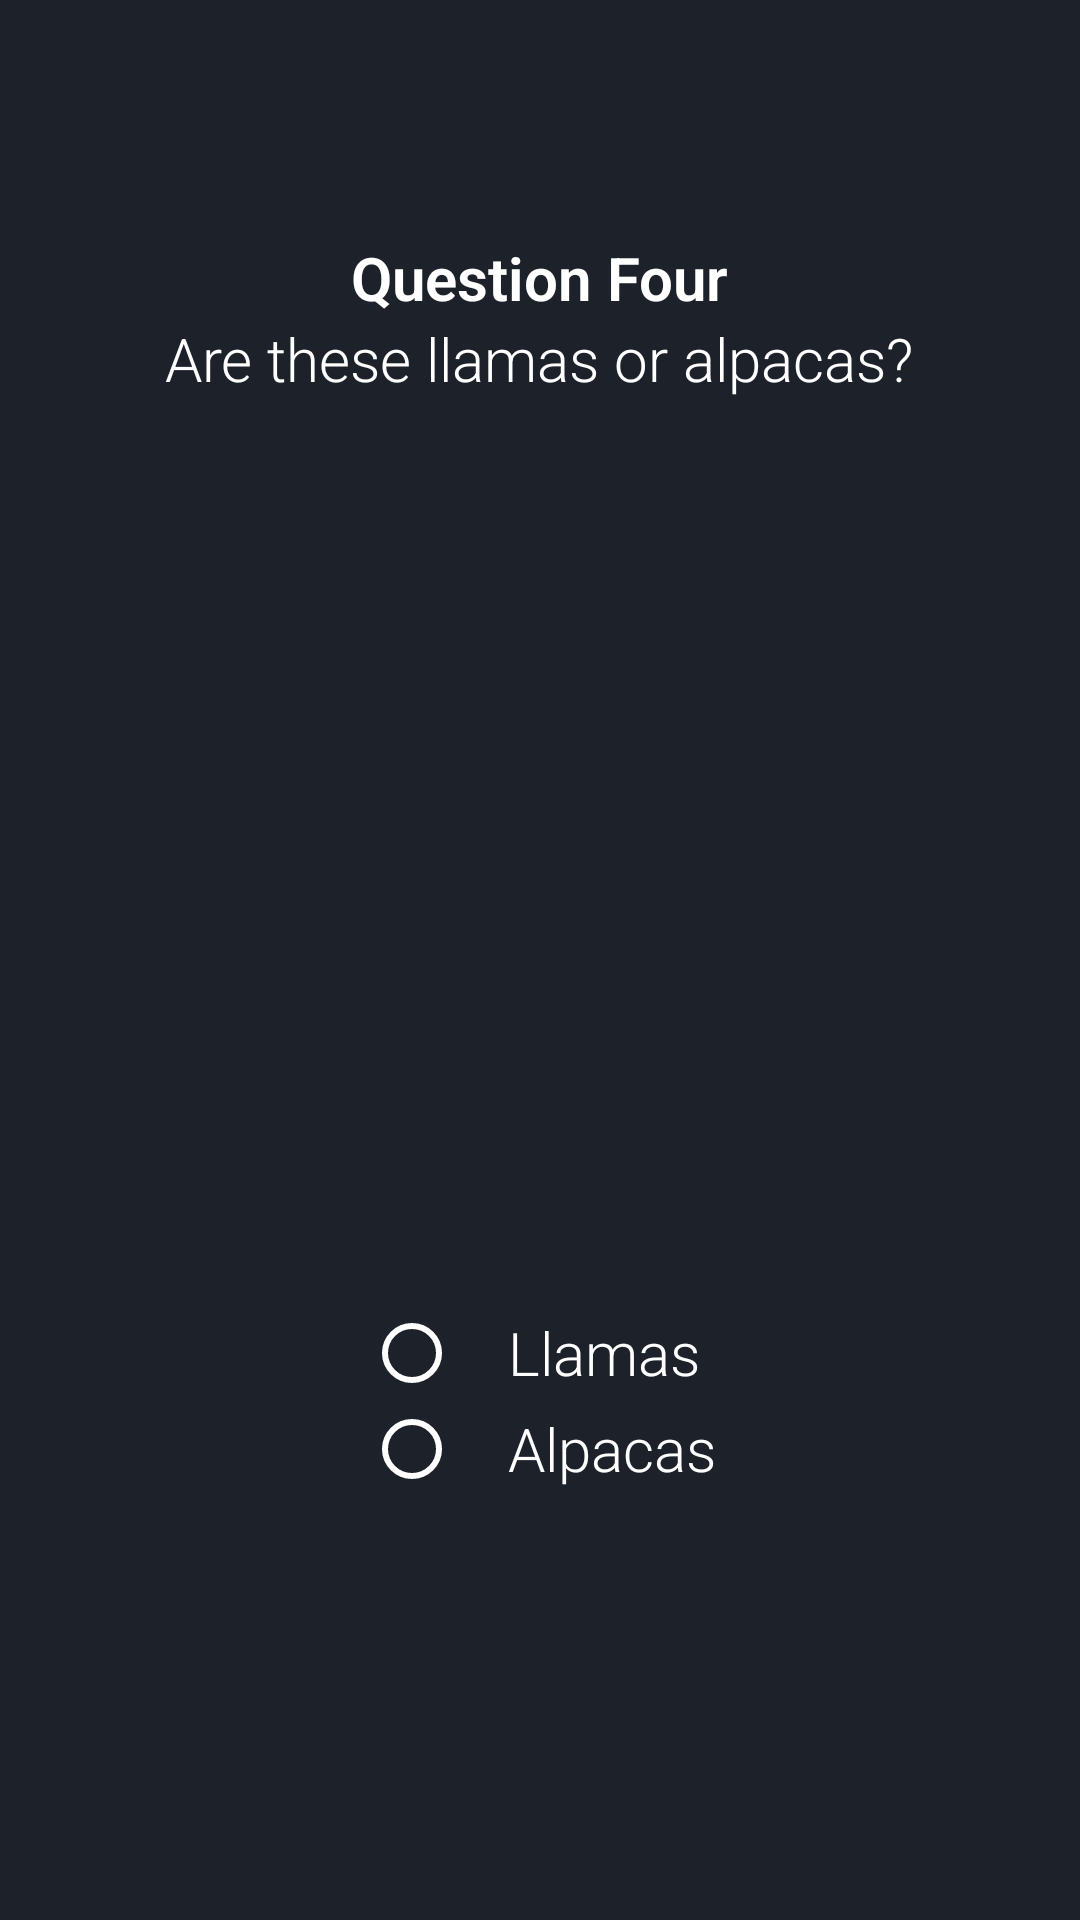

Android layout source for this screen:
<!-- AndroidManifest.xml: application theme AppTheme -->
<!-- res/layout/activity_question_4.xml -->
<?xml version="1.0" encoding="utf-8"?>
<ScrollView xmlns:android="http://schemas.android.com/apk/res/android"
    android:layout_width="match_parent"
    android:layout_height="match_parent"
    android:fillViewport="true">

    <LinearLayout xmlns:android="http://schemas.android.com/apk/res/android"
        android:layout_width="match_parent"
        android:layout_height="wrap_content"
        android:background="@drawable/grey"
        android:orientation="vertical">

        <TextView
            android:id="@+id/tvFragSecond"
            android:layout_width="wrap_content"
            android:layout_height="wrap_content" />

        <TextView
            android:layout_width="wrap_content"
            android:layout_height="wrap_content"
            android:layout_gravity="center"
            android:fontFamily="sans-serif-light"
            android:paddingTop="60dp"
            android:text="@string/question_four"
            android:textColor="#FFFFFF"
            android:textSize="20sp"
            android:textStyle="bold" />

        <TextView
            android:layout_width="wrap_content"
            android:layout_height="wrap_content"
            android:layout_gravity="center"
            android:fontFamily="sans-serif-light"
            android:text="@string/q4text"
            android:textColor="#FFFFFF"
            android:textSize="20sp" />

        <ImageView
            android:layout_width="wrap_content"
            android:layout_height="302dp"
            android:src="@drawable/alpaca" />

        <RadioGroup
            android:id="@+id/q4"
            android:layout_width="wrap_content"
            android:layout_height="wrap_content"
            android:layout_gravity="center"
            android:orientation="vertical">

            <RadioButton
                android:id="@+id/rb_q4llamas"
                android:layout_width="wrap_content"
                android:layout_height="wrap_content"
                android:buttonTint="#FFFFFF"
                android:fontFamily="sans-serif-light"
                android:onClick="isLlamaOrAlpaca"
                android:paddingLeft="16dp"
                android:text="@string/q4llama"
                android:textColor="#FFFFFF"
                android:textSize="20sp" />

            <RadioButton
                android:id="@+id/rb_q4alpacas"
                android:layout_width="wrap_content"
                android:layout_height="wrap_content"
                android:buttonTint="#FFFFFF"
                android:fontFamily="sans-serif-light"
                android:onClick="isLlamaOrAlpaca"
                android:paddingLeft="16dp"
                android:text="@string/q4alpaca"
                android:textColor="#FFFFFF"
                android:textSize="20sp" />
        </RadioGroup>

    </LinearLayout>

</ScrollView>
<!-- resources referenced by this layout -->
<resources>
  <!-- drawable grey: jpg bitmap (drawable, 823 bytes) -->
  <string name="q4alpaca">Alpacas</string>
  <string name="q4llama">Llamas</string>
  <string name="q4text">Are these llamas or alpacas?</string>
  <string name="question_four">Question Four</string>
  <style name="AppTheme" parent="Theme.AppCompat.DayNight.DarkActionBar">
          
          <item name="colorPrimary">#000000</item>
          <item name="colorButtonNormal">#000000</item>
      </style>
</resources>
